Run: headless pygame with SDL's dummy video driver; simulated clock (each Clock.tick advances the game by its frame time, no real sleeping); random seed 0; keys injected as events and as key.get_pressed() state; mouse plan: one left click at the window centre at the start of phase 2, then a move to the lower-right quarter at the start of phase 3.
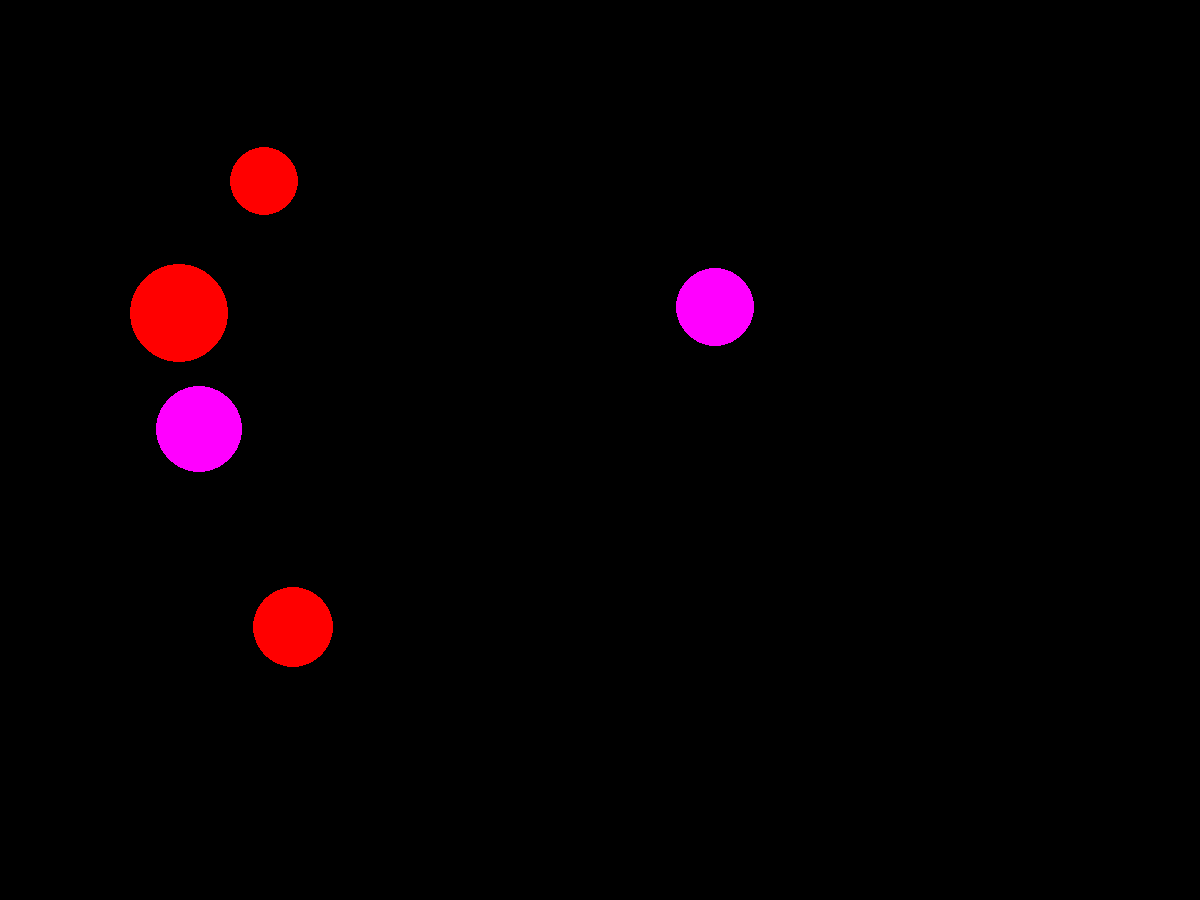
Frame 1 of 4 · flips 1–60 · no input
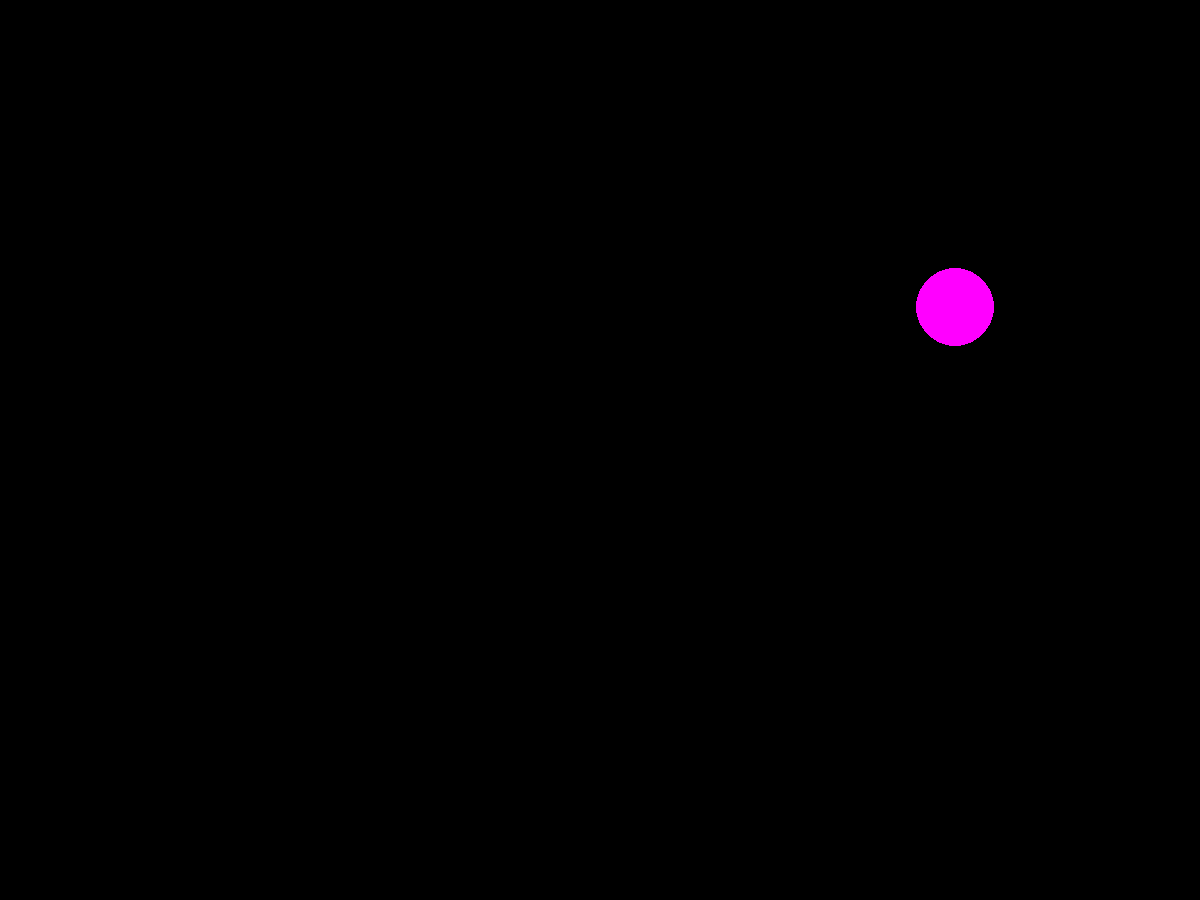
Frame 2 of 4 · flips 61–180 · clicked the window centre · tapped SPACE, RETURN · held RIGHT (→), D
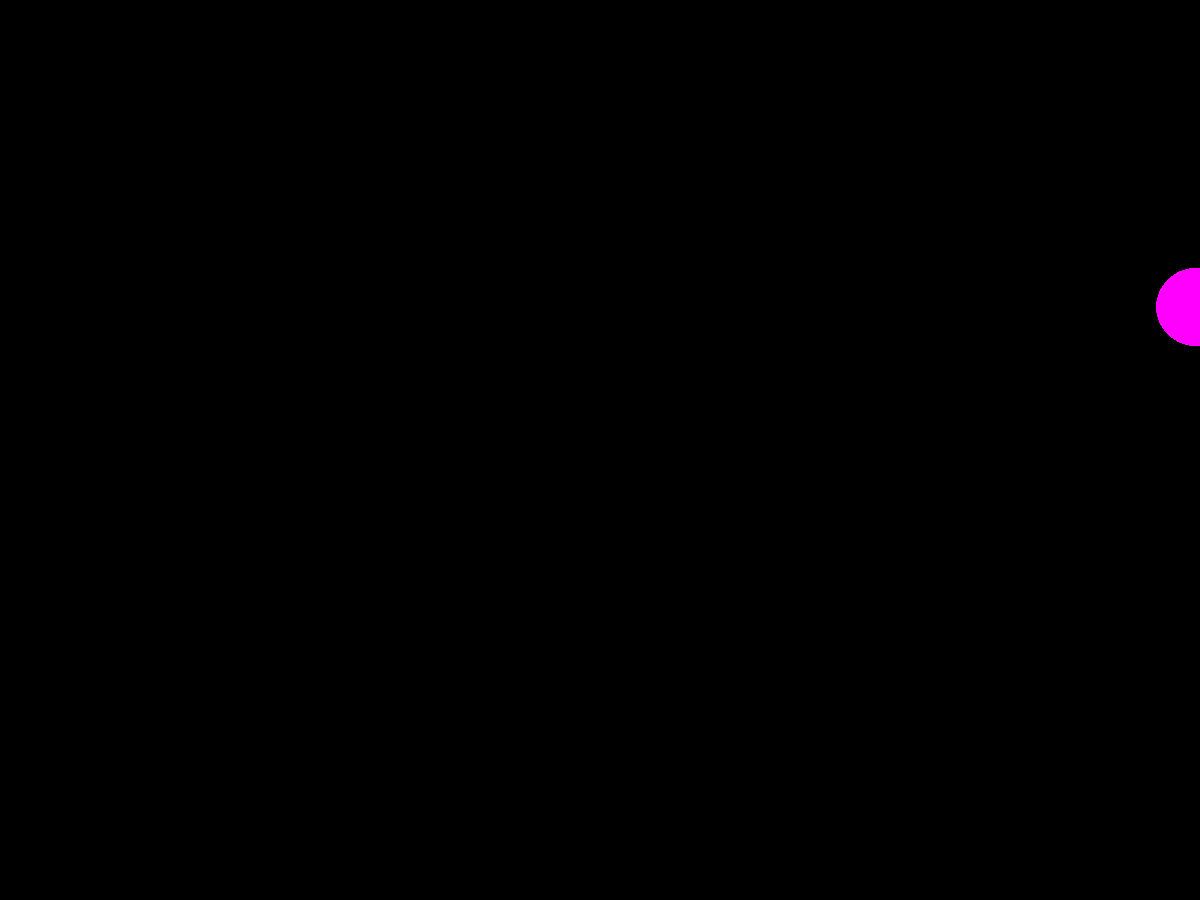
Frame 3 of 4 · flips 181–300 · moved the mouse to the lower-right quarter · held DOWN (↓), S
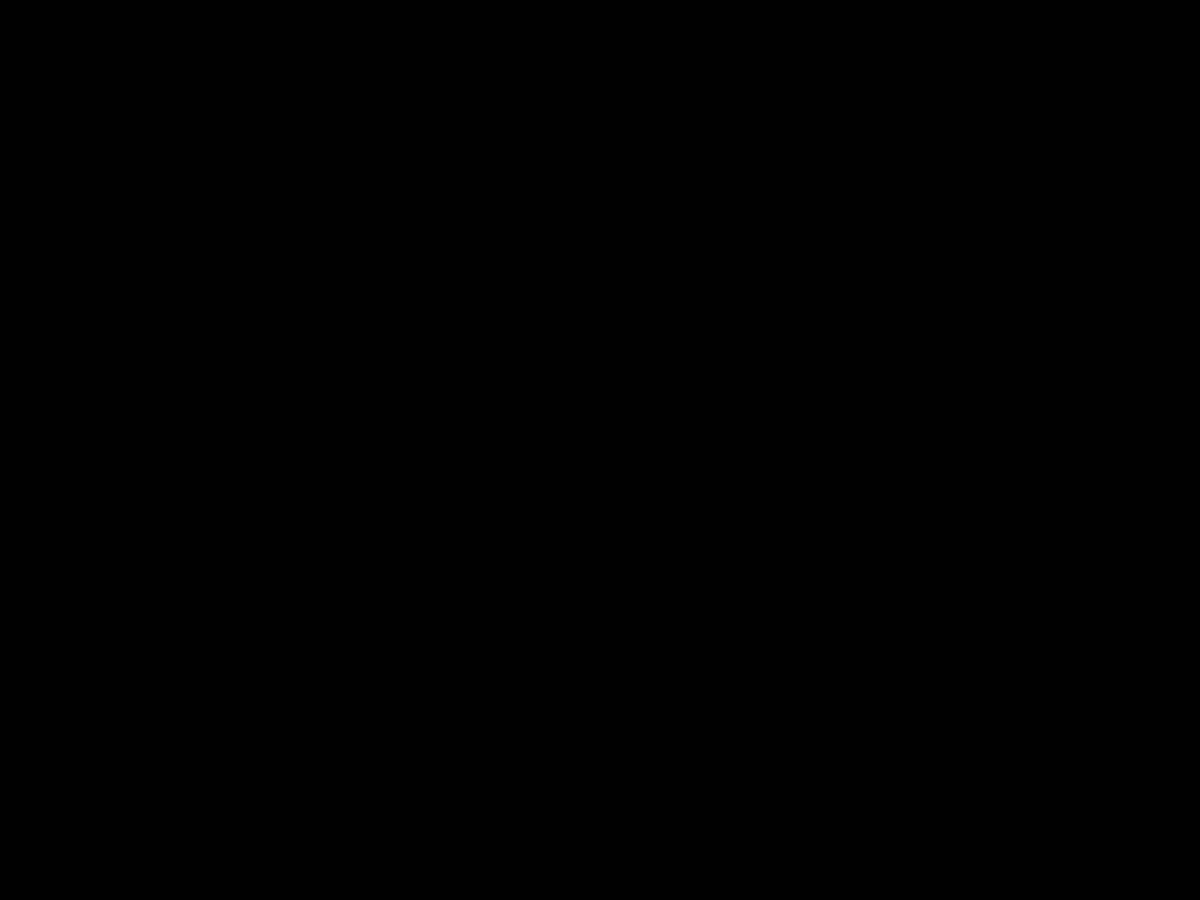
Frame 4 of 4 · flips 301–420 · held LEFT (←), A, UP (↑), W

The pygame program that drew these frames:

import pygame
from pygame.draw import *
from random import randint

pygame.init()

FPS = 30
screen = pygame.display.set_mode((1200, 900))

RED = (255, 0, 0)
BLUE = (0, 0, 255)
YELLOW = (255, 255, 0)
GREEN = (0, 255, 0)
MAGENTA = (255, 0, 255)
CYAN = (0, 255, 255)
BLACK = (0, 0, 0)
COLORS = [RED, BLUE, YELLOW, GREEN, MAGENTA, CYAN]
point = 0
balls_number = 5

pool = []


def new_ball():
    """
    создает новый шарик случайного радиуса, случайной скорости и случайного цвета в случайном месте

    :return: none
    """

    global pool
    x = randint(100, 700)
    y = randint(100, 500)
    r = randint(30, 50)
    v_x = randint(-5, 5)
    v_y = randint(-5, 5)
    color = COLORS[randint(0, 5)]

    pool.append([x, y, r, v_x, v_y, color])


def draw_balls():
    """
    Функция рисует заданное количество шариков
    :return: none
    """
    global pool
    for t in range(balls_number):
        pool[t][0] += pool[t][3]
        pool[t][1] += pool[t][4]
        circle(screen, pool[t][5], (pool[t][0], pool[t][1]), pool[t][2])


def click(event_):
    """
    обрабатывает щелчок мыши: распознает словил ли пользователь шарик

    :param event_: event
    :return: none
    """

    global point, pool
    for j in range(balls_number):
        r = pool[j][2]
        if (event_.pos[0] - pool[j][0]) ** 2 + (event_.pos[1] - pool[j][1]) ** 2 <= r ** 2:
            print('yeah!')
            point += 1
            pool.pop(j)
            new_ball()


def point_version(point_):
    """
    определят необходимый падеж слова очки

    :param point_: количество очков
    :return: слово в нужном падеже
    """
    if point_ % 10 == 1 and point_ % 100 != 11:
        version = 'очко'
    elif point_ % 10 in (2, 3, 4) and point_ % 100 not in (12, 13, 14):
        version = 'очка'
    else:
        version = 'очков'
    return version


for i in range(balls_number):
    new_ball()

pygame.display.update()
clock = pygame.time.Clock()
finished = False

while not finished:
    clock.tick(FPS)
    for event in pygame.event.get():
        if event.type == pygame.QUIT:
            finished = True
            print('вы набрали', point, point_version(point) + '!')
        elif event.type == pygame.MOUSEBUTTONDOWN:
            print('Click!')
            click(event)
    draw_balls()

    pygame.display.update()
    screen.fill(BLACK)

pygame.quit()
